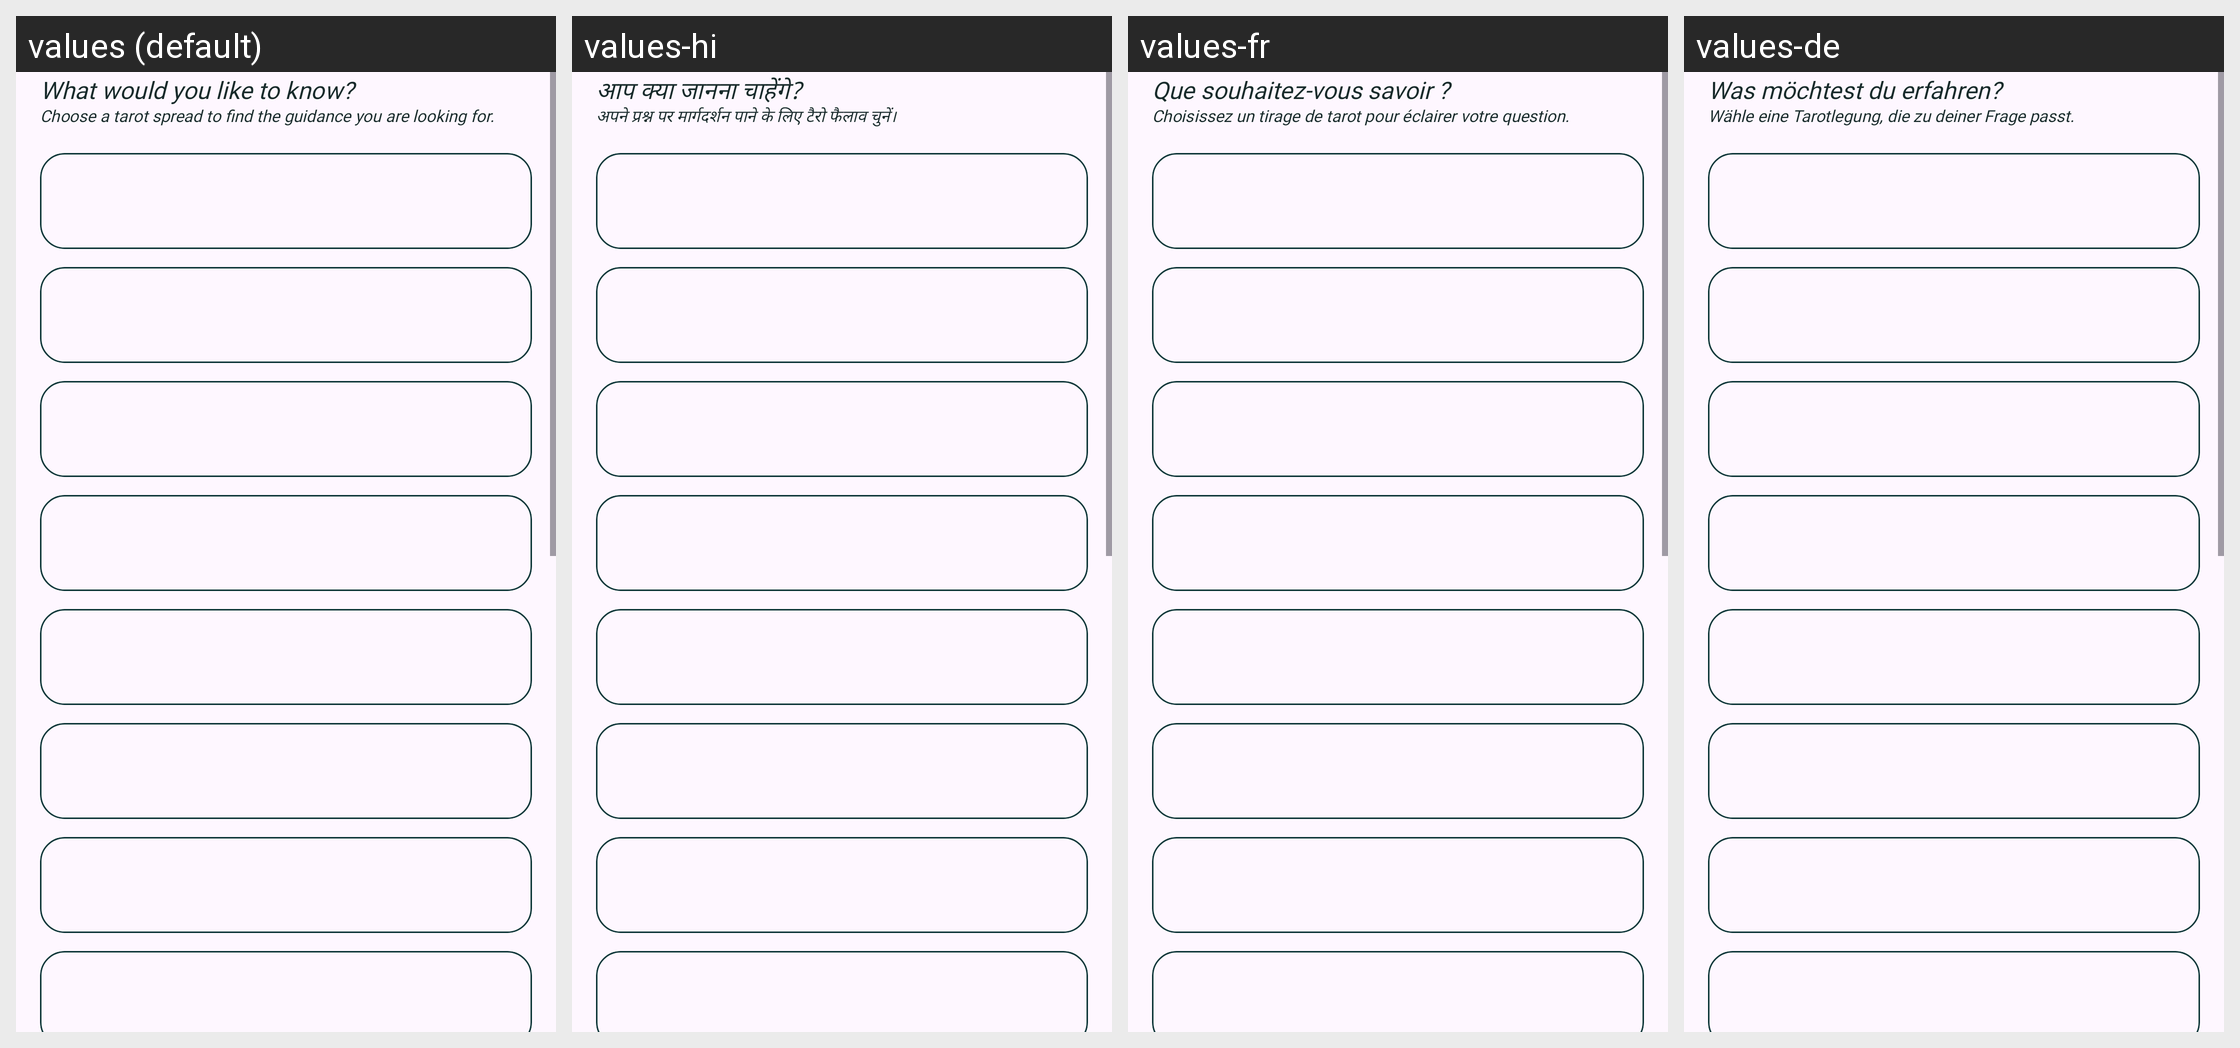

This grid shows one Android layout under several languages. Give, for every string resource on the screen, its name, the default text and each shown locale's text.
Android screen res/layout/preview_tarot_spreads.xml rendered under 4 locales, left to right: values (default), values-hi, values-fr, values-de. Device: Nexus 5 (rendered at 1080×1920; each locale shown at half size, 540×960, under a caption strip naming it); theme Theme.BaseProject.
Other locales in the repository, not shown: values-es, values-in, values-pt.
Strings drawn on this screen, with the default value and each locale's value (text and hints the layout hard-codes, and strings that could not be matched under every locale, appear in the picture but are not listed):

tarot_choose_spread
  values: What would you like to know?
  values-hi: आप क्या जानना चाहेंगे?
  values-fr: Que souhaitez-vous savoir ?
  values-de: Was möchtest du erfahren?

tarot_spread_description
  values: Choose a tarot spread to find the guidance you are looking for.
  values-hi: अपने प्रश्न पर मार्गदर्शन पाने के लिए टैरो फैलाव चुनें।
  values-fr: Choisissez un tirage de tarot pour éclairer votre question.
  values-de: Wähle eine Tarotlegung, die zu deiner Frage passt.
